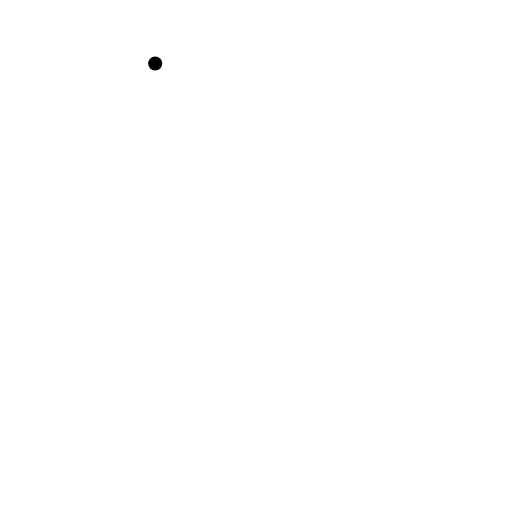
t = 0.00 s
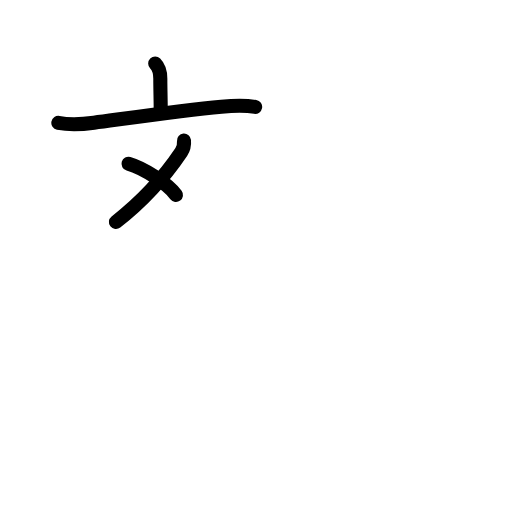
t = 3.75 s
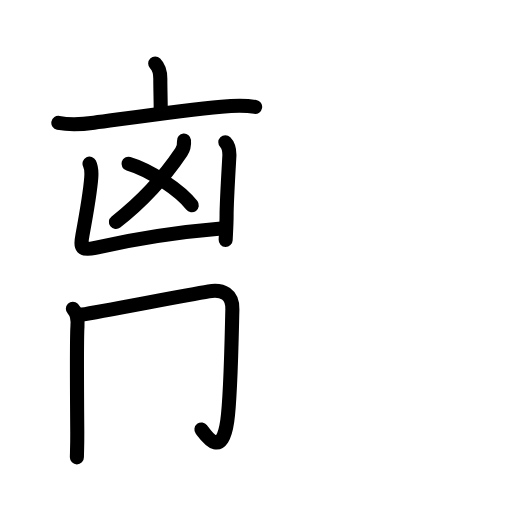
t = 7.50 s
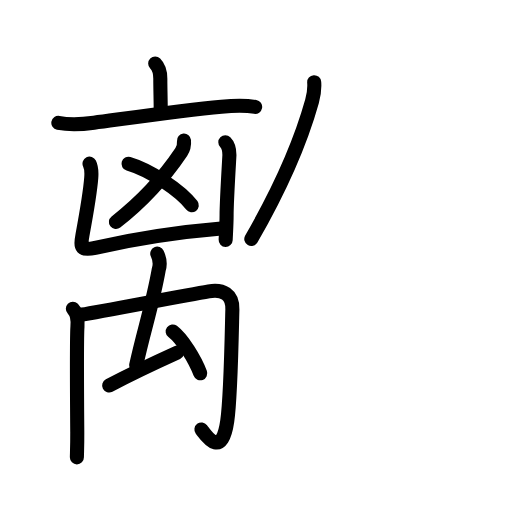
t = 11.50 s
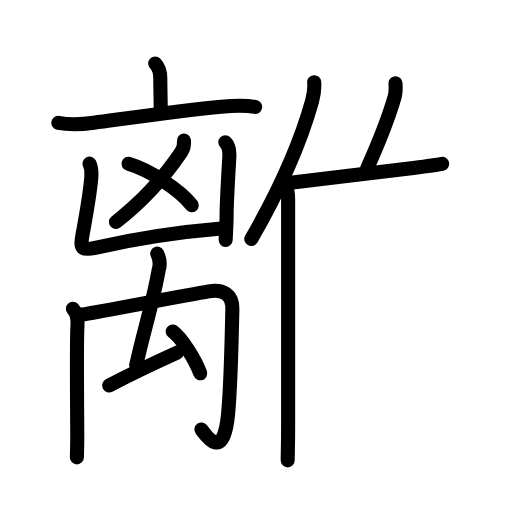
t = 14.75 s
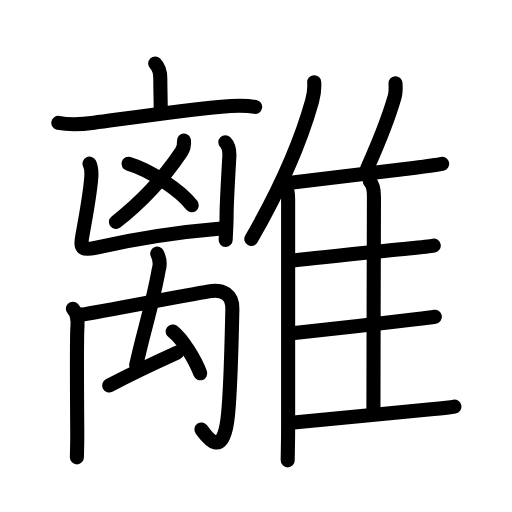
t = 19.00 s

The animated SVG that drew these frames (rendered in a browser with its animation timeline set to each time). Animation: 39 SMIL elements (animate=39); one cycle of 19.00 s.

<?xml version="1.0" encoding="UTF-8"?>
<!--
AniKanjiVG is licensed by CC-BY-SA Paul C. Sommerhoff (https://bitbucket.org/sommerhoff/anikanjivg).
AniKanjiVG uses KanjiVG which is licensed by CC-BY-SA Ulrich Apel (http://kanjivg.tagaini.net).
See also http://creativecommons.org/licenses/by-sa/3.0/
-->
<svg xmlns:kvg='http://kanjivg.tagaini.net' xmlns='http://www.w3.org/2000/svg' width='109' height='109' viewBox='0 0 109 109' style='fill:none;stroke:#000000;stroke-width:3;stroke-linecap:round;stroke-linejoin:round;' id="kvg:kanji_096e2"><g id="kvg:096e2" kvg:element="離"><g id="kvg:096e2-g1" kvg:element="离" kvg:position="left" kvg:phon="离"><g id="kvg:096e2-g2" kvg:element="亠"><path id="kvg:096e2-s1" kvg:type="㇑a" d="M 33.04,13.53 c 0.84,0.84 1.09,2 1.09,3.22 0,2.37 0.08,4.38 0.08,6.23"><animate attributeName="d" begin="0.0s" dur="1.0s" from="M 33.04,13.53 C 33.04,13.53 , 33.04,13.53 , 33.04,13.53 " to="M 33.04,13.53 c 0.84,0.84 1.09,2 1.09,3.22 0,2.37 0.08,4.38 0.08,6.23" />
</path>
<path id="kvg:096e2-s2" kvg:type="㇐" d="M 12.42,26.15 c 2.46,0.48 5.1,0.31 7.58,-0.02 7.52,-1 19.19,-2.67 27.13,-3.41 2.27,-0.21 4.87,-0.35 7.19,0.04"><animate attributeName="d" begin="1.0s" dur="1.0s" from="M 12.42,26.15 C 12.42,26.15 , 12.42,26.15 , 12.42,26.15 " to="M 12.42,26.15 c 2.46,0.48 5.1,0.31 7.58,-0.02 7.52,-1 19.19,-2.67 27.13,-3.41 2.27,-0.21 4.87,-0.35 7.19,0.04" />
<animate attributeName="d" begin="0s" dur="1.0s" from="M-100,-100" to="M-100,-100" />
</path>
</g>
<g id="kvg:096e2-g3" kvg:element="凶"><g id="kvg:096e2-g4" kvg:element="乂"><g id="kvg:096e2-g5" kvg:element="丿"><path id="kvg:096e2-s3" kvg:type="㇒" d="M 39.17,29.93 c 0.08,0.95 -0.04,1.63 -0.58,2.43 -3.71,5.52 -7.65,10.01 -13.91,14.89"><animate attributeName="d" begin="2.0s" dur="1.0s" from="M 39.17,29.93 C 39.17,29.93 , 39.17,29.93 , 39.17,29.93 " to="M 39.17,29.93 c 0.08,0.95 -0.04,1.63 -0.58,2.43 -3.71,5.52 -7.65,10.01 -13.91,14.89" />
<animate attributeName="d" begin="0s" dur="2.0s" from="M-100,-100" to="M-100,-100" />
</path>
</g>
<path id="kvg:096e2-s4" kvg:type="㇔/㇏" d="M 27.36,34.87 c 4.55,1.33 11.09,5.67 13.47,8.84"><animate attributeName="d" begin="3.0s" dur="1.0s" from="M 27.36,34.87 C 27.36,34.87 , 27.36,34.87 , 27.36,34.87 " to="M 27.36,34.87 c 4.55,1.33 11.09,5.67 13.47,8.84" />
<animate attributeName="d" begin="0s" dur="3.0s" from="M-100,-100" to="M-100,-100" />
</path>
</g>
<g id="kvg:096e2-g6" kvg:element="凵" kvg:position="kamae"><path id="kvg:096e2-s5" kvg:type="㇄a" d="M 19.06,34.84 c 0.44,0.91 0.44,2.03 0.37,2.95 -0.15,1.99 -1.21,8.65 -1.87,12.22 -0.53,2.84 -0.23,3.41 2.7,2.75 6.75,-1.51 16.62,-3.26 26.85,-4.1"><animate attributeName="d" begin="4.0s" dur="1.0s" from="M 19.06,34.84 C 19.06,34.84 , 19.06,34.84 , 19.06,34.84 " to="M 19.06,34.84 c 0.44,0.91 0.44,2.03 0.37,2.95 -0.15,1.99 -1.21,8.65 -1.87,12.22 -0.53,2.84 -0.23,3.41 2.7,2.75 6.75,-1.51 16.62,-3.26 26.85,-4.1" />
<animate attributeName="d" begin="0s" dur="4.0s" from="M-100,-100" to="M-100,-100" />
</path>
<path id="kvg:096e2-s6" kvg:type="㇑" d="M 47.97,30.3 c 0.68,0.68 0.87,1.7 0.87,2.7 0,0.28 -0.6,9.75 -0.6,12.75 0,1.89 -0.13,3.72 -0.2,5.32"><animate attributeName="d" begin="5.0s" dur="1.0s" from="M 47.97,30.3 C 47.97,30.3 , 47.97,30.3 , 47.97,30.3 " to="M 47.97,30.3 c 0.68,0.68 0.87,1.7 0.87,2.7 0,0.28 -0.6,9.75 -0.6,12.75 0,1.89 -0.13,3.72 -0.2,5.32" />
<animate attributeName="d" begin="0s" dur="5.0s" from="M-100,-100" to="M-100,-100" />
</path>
</g>
</g>
<g id="kvg:096e2-g7" kvg:element="禸" kvg:variant="true"><path id="kvg:096e2-s7" kvg:type="㇑" d="M 15.51,65.73 c 0.94,0.94 1.11,2.25 0.98,3.8 -0.09,1.14 -0.1,14.38 -0.04,22.47 0.02,3 -0.08,4.67 -0.08,5.37"><animate attributeName="d" begin="6.0s" dur="1.0s" from="M 15.51,65.73 C 15.51,65.73 , 15.51,65.73 , 15.51,65.73 " to="M 15.51,65.73 c 0.94,0.94 1.11,2.25 0.98,3.8 -0.09,1.14 -0.1,14.38 -0.04,22.47 0.02,3 -0.08,4.67 -0.08,5.37" />
<animate attributeName="d" begin="0s" dur="6.0s" from="M-100,-100" to="M-100,-100" />
</path>
<path id="kvg:096e2-s8" kvg:type="㇆a" d="M 17.49,66.96 c 3.91,-0.59 21.02,-3.93 26.96,-4.93 3,-0.5 5.1,0.6 5.02,3.85 -0.14,5.43 -0.34,18.49 -1.09,23.77 -1.14,7.96 -4.26,3.42 -5.5,1.78"><animate attributeName="d" begin="7.0s" dur="1.0s" from="M 17.49,66.96 C 17.49,66.96 , 17.49,66.96 , 17.49,66.96 " to="M 17.49,66.96 c 3.91,-0.59 21.02,-3.93 26.96,-4.93 3,-0.5 5.1,0.6 5.02,3.85 -0.14,5.43 -0.34,18.49 -1.09,23.77 -1.14,7.96 -4.26,3.42 -5.5,1.78" />
<animate attributeName="d" begin="0s" dur="7.0s" from="M-100,-100" to="M-100,-100" />
</path>
<path id="kvg:096e2-s9" kvg:type="㇜" d="M 33.48,54 c 0.52,1.12 0.74,2.03 0.33,3.33 -1.288384,7.365808 -3.231125,13.166933 -4.809346,20.401288"><animate attributeName="d" begin="8.0s" dur="1.0s" from="M 33.48,54 C 33.48,54 , 33.48,54 , 33.48,54 " to="M 33.48,54 c 0.52,1.12 0.74,2.03 0.33,3.33 -1.288384,7.365808 -3.231125,13.166933 -4.809346,20.401288" />
<animate attributeName="d" begin="0s" dur="8.0s" from="M-100,-100" to="M-100,-100" />
</path>
<path id="kvg:096e2-s10" kvg:type="㇜" d="M 23.236278,82.064008 c 4.65,-2.45 8.743558,-4.398875 14.483558,-6.998875"><animate attributeName="d" begin="9.0s" dur="1.0s" from="M 23.236278,82.064008 C 23.236278,82.064008 , 23.236278,82.064008 , 23.236278,82.064008 " to="M 23.236278,82.064008 c 4.65,-2.45 8.743558,-4.398875 14.483558,-6.998875" />
<animate attributeName="d" begin="0s" dur="9.0s" from="M-100,-100" to="M-100,-100" />
</path>
<path id="kvg:096e2-s11" kvg:type="㇔" d="M 36.76,70.56 c 2.07,1.57 4.74,5.94 5.87,8.91"><animate attributeName="d" begin="10.0s" dur="1.0s" from="M 36.76,70.56 C 36.76,70.56 , 36.76,70.56 , 36.76,70.56 " to="M 36.76,70.56 c 2.07,1.57 4.74,5.94 5.87,8.91" />
<animate attributeName="d" begin="0s" dur="10.0s" from="M-100,-100" to="M-100,-100" />
</path>
</g>
</g>
<g id="kvg:096e2-g8" kvg:element="隹" kvg:position="right" kvg:radical="general"><g id="kvg:096e2-g9" kvg:element="亻" kvg:variant="true" kvg:original="人"><path id="kvg:096e2-s12" kvg:type="㇒" d="M 66.89,17.5 c 0.13,1.75 -0.04,2.55 -0.46,4.05 -2.67,9.57 -6.81,18.7 -12.93,29.32"><animate attributeName="d" begin="11.0s" dur="1.0s" from="M 66.89,17.5 C 66.89,17.5 , 66.89,17.5 , 66.89,17.5 " to="M 66.89,17.5 c 0.13,1.75 -0.04,2.55 -0.46,4.05 -2.67,9.57 -6.81,18.7 -12.93,29.32" />
<animate attributeName="d" begin="0s" dur="11.0s" from="M-100,-100" to="M-100,-100" />
</path>
<path id="kvg:096e2-s13" kvg:type="㇑" d="M 60.44,39.43 c 0.87,0.87 0.9,1.82 0.9,3.13 0,9.03 0,39.94 0,47.94 0,4.5 -0.09,5.88 -0.09,7.5"><animate attributeName="d" begin="12.0s" dur="1.0s" from="M 60.44,39.43 C 60.44,39.43 , 60.44,39.43 , 60.44,39.43 " to="M 60.44,39.43 c 0.87,0.87 0.9,1.82 0.9,3.13 0,9.03 0,39.94 0,47.94 0,4.5 -0.09,5.88 -0.09,7.5" />
<animate attributeName="d" begin="0s" dur="12.0s" from="M-100,-100" to="M-100,-100" />
</path>
</g>
<path id="kvg:096e2-s14" kvg:type="㇒" d="M 84.2,17.72 c 0.06,0.95 0.02,2.2 -0.21,2.99 -1.24,4.28 -3.03,8.91 -5.85,15.2"><animate attributeName="d" begin="13.0s" dur="1.0s" from="M 84.2,17.72 C 84.2,17.72 , 84.2,17.72 , 84.2,17.72 " to="M 84.2,17.72 c 0.06,0.95 0.02,2.2 -0.21,2.99 -1.24,4.28 -3.03,8.91 -5.85,15.2" />
<animate attributeName="d" begin="0s" dur="13.0s" from="M-100,-100" to="M-100,-100" />
</path>
<path id="kvg:096e2-s15" kvg:type="㇐b" d="M 61.41,38.94 C 67.77,38.11 80.3,36.7 88,35.74 c 3,-0.37 5.26,-0.68 6.14,-0.85"><animate attributeName="d" begin="14.0s" dur="0.5s" from="M 61.41,38.94 C 61.41,38.94 , 61.41,38.94 , 61.41,38.94 " to="M 61.41,38.94 C 67.77,38.11 80.3,36.7 88,35.74 " />
<animate attributeName="d" begin="14.5s" dur="0.5s" from="M 61.41,38.94 C 67.77,38.11 80.3,36.7 88,35.74 c0,0,0,0,0,0,0" to="M 61.41,38.94 C 67.77,38.11 80.3,36.7 88,35.74 c 3,-0.37 5.26,-0.68 6.14,-0.85" />
<animate attributeName="d" begin="0s" dur="14.0s" from="M-100,-100" to="M-100,-100" />
</path>
<path id="kvg:096e2-s16" kvg:type="㇑a" d="M 78.73,38.61 c 0.83,0.83 0.88,2.11 0.88,3.26 C 79.6,50.98 79.5,74.72 79.5,87"><animate attributeName="d" begin="15.0s" dur="0.5s" from="M 78.73,38.61 C 78.73,38.61 , 78.73,38.61 , 78.73,38.61 " to="M 78.73,38.61 c 0.83,0.83 0.88,2.11 0.88,3.26 " />
<animate attributeName="d" begin="15.5s" dur="0.5s" from="M 78.73,38.61 c 0.83,0.83 0.88,2.11 0.88,3.26 c0,0,0,0,0,0,0" to="M 78.73,38.61 c 0.83,0.83 0.88,2.11 0.88,3.26 C 79.6,50.98 79.5,74.72 79.5,87" />
<animate attributeName="d" begin="0s" dur="15.0s" from="M-100,-100" to="M-100,-100" />
</path>
<path id="kvg:096e2-s17" kvg:type="㇐b" d="M 62.39,55.45 c 5.99,-0.7 17.35,-1.81 24.62,-2.55 2.59,-0.27 4.55,-0.48 5.33,-0.62"><animate attributeName="d" begin="16.0s" dur="1.0s" from="M 62.39,55.45 C 62.39,55.45 , 62.39,55.45 , 62.39,55.45 " to="M 62.39,55.45 c 5.99,-0.7 17.35,-1.81 24.62,-2.55 2.59,-0.27 4.55,-0.48 5.33,-0.62" />
<animate attributeName="d" begin="0s" dur="16.0s" from="M-100,-100" to="M-100,-100" />
</path>
<path id="kvg:096e2-s18" kvg:type="㇐b" d="M 62.68,70.89 c 6.2,-0.64 18.68,-2.1 25.71,-2.91 2.01,-0.23 3.51,-0.42 4.19,-0.54"><animate attributeName="d" begin="17.0s" dur="1.0s" from="M 62.68,70.89 C 62.68,70.89 , 62.68,70.89 , 62.68,70.89 " to="M 62.68,70.89 c 6.2,-0.64 18.68,-2.1 25.71,-2.91 2.01,-0.23 3.51,-0.42 4.19,-0.54" />
<animate attributeName="d" begin="0s" dur="17.0s" from="M-100,-100" to="M-100,-100" />
</path>
<path id="kvg:096e2-s19" kvg:type="㇐b" d="M 62.55,89.97 c 7.7,-0.72 20.75,-2.07 29.2,-2.85 2.47,-0.23 4.29,-0.42 5,-0.56"><animate attributeName="d" begin="18.0s" dur="1.0s" from="M 62.55,89.97 C 62.55,89.97 , 62.55,89.97 , 62.55,89.97 " to="M 62.55,89.97 c 7.7,-0.72 20.75,-2.07 29.2,-2.85 2.47,-0.23 4.29,-0.42 5,-0.56" />
<animate attributeName="d" begin="0s" dur="18.0s" from="M-100,-100" to="M-100,-100" />
</path>
</g>
</g>
</svg>
